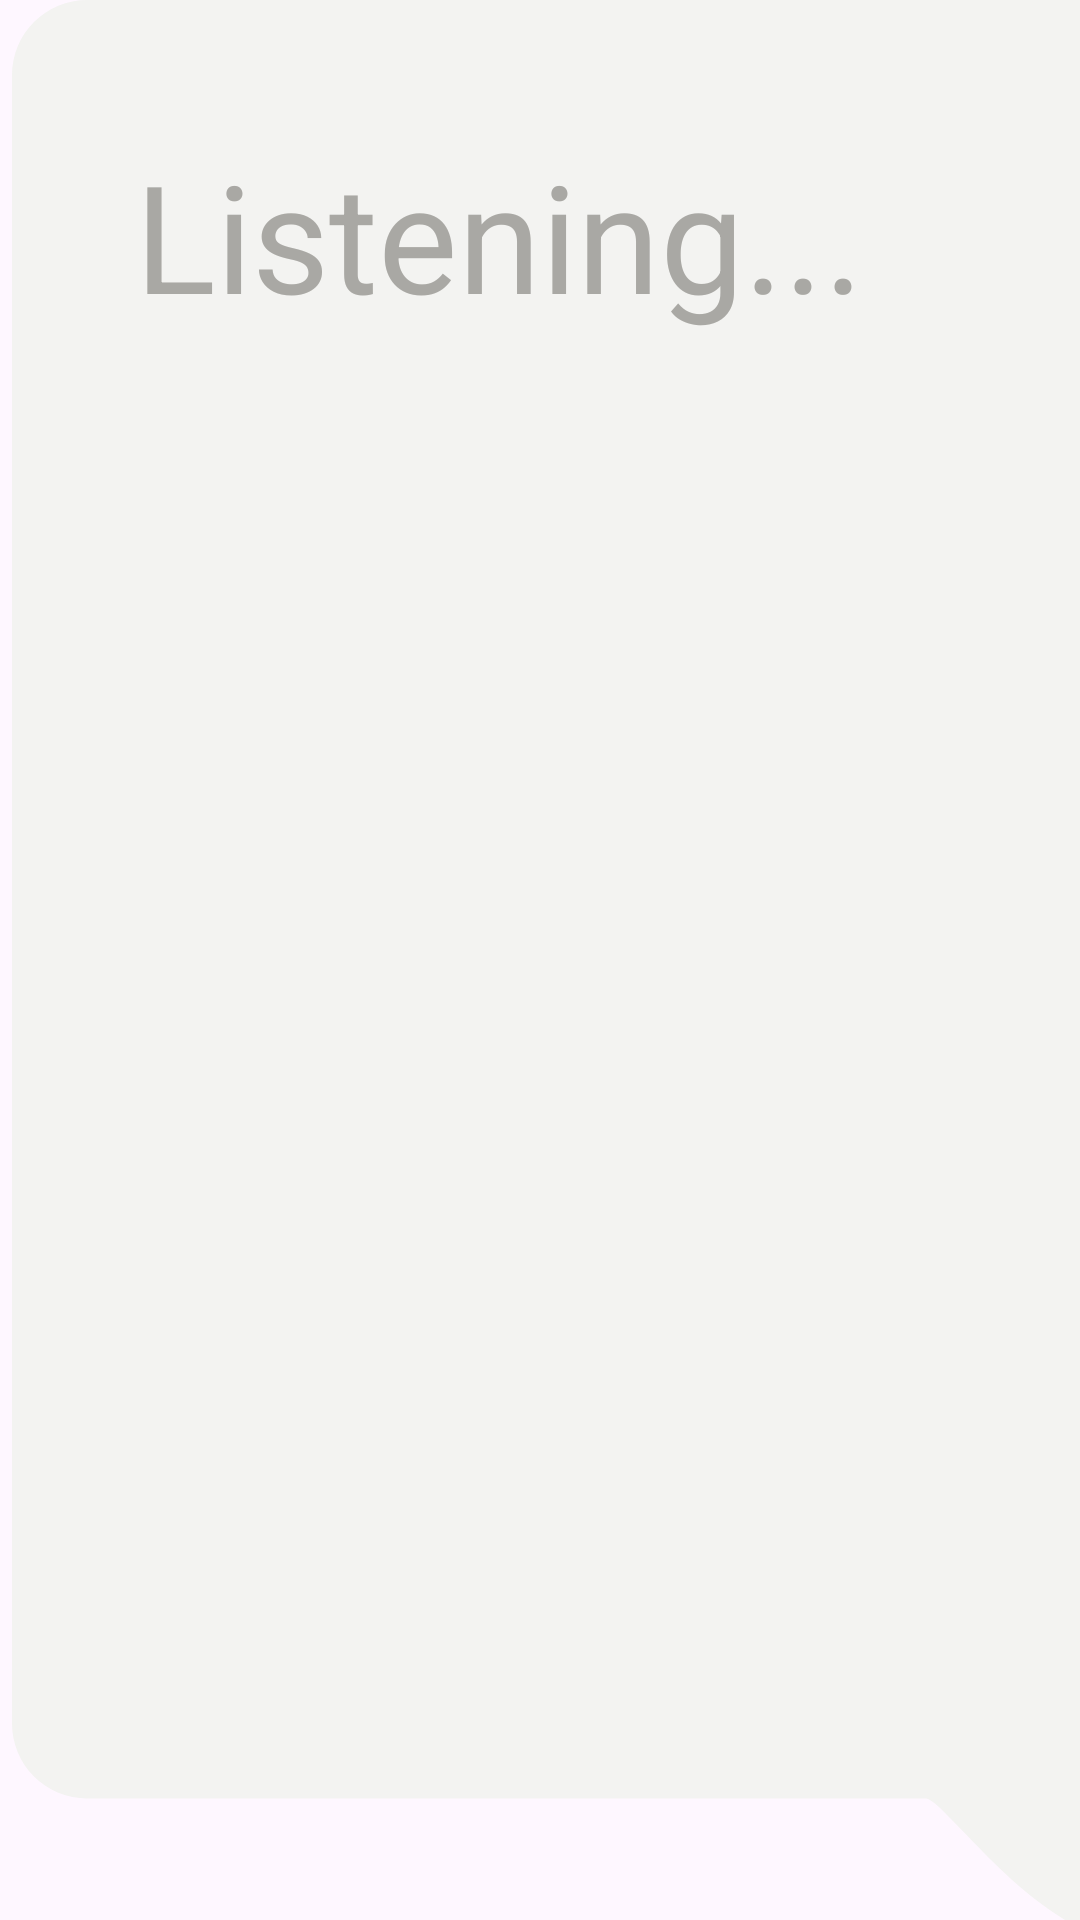

Android layout source for this screen:
<!-- AndroidManifest.xml: application theme Theme.Naute -->
<!-- res/layout/live_transcription_dialog.xml -->
<?xml version="1.0" encoding="utf-8"?>
<androidx.constraintlayout.widget.ConstraintLayout xmlns:android="http://schemas.android.com/apk/res/android"
    xmlns:app="http://schemas.android.com/apk/res-auto"
    xmlns:tools="http://schemas.android.com/tools"
    android:id="@+id/live_transcription_CL"
    android:layout_width="match_parent"
    android:layout_height="match_parent">

    <androidx.constraintlayout.widget.ConstraintLayout
        android:id="@+id/layoutDialog"
        android:layout_width="548dp"
        android:layout_height="846dp"
        app:layout_constraintStart_toStartOf="parent"
        app:layout_constraintTop_toTopOf="parent">

        <androidx.constraintlayout.widget.ConstraintLayout
            android:id="@+id/innerLayout"
            android:layout_width="548dp"
            android:layout_height="664dp"
            android:padding="45dp"
            android:background="@drawable/transcription_bg"
            app:layout_constraintStart_toStartOf="parent"
            app:layout_constraintTop_toTopOf="parent">


            <TextView
                android:id="@+id/transcriptionText"
                android:layout_width="0dp"
                android:layout_height="wrap_content"
                android:text="Listening..."
                android:textSize="50sp"
                style="@style/secondaryText"
                android:gravity="start"
                app:layout_constraintTop_toTopOf="@id/innerLayout"
                app:layout_constraintStart_toStartOf="@id/innerLayout"/>
        </androidx.constraintlayout.widget.ConstraintLayout>

        <ImageButton
            android:id="@+id/addBtn"
            android:layout_width="wrap_content"
            android:layout_height="wrap_content"
            android:layout_marginStart="117dp"
            android:backgroundTint="#00FFFFFF"
            android:visibility="gone"
            app:layout_constraintBottom_toBottomOf="parent"
            app:layout_constraintStart_toStartOf="parent"
            app:srcCompat="@drawable/add_icon" />

        <ImageButton
            android:id="@+id/discardBtn"
            android:layout_width="wrap_content"
            android:layout_height="wrap_content"
            android:layout_marginEnd="117dp"
            android:backgroundTint="#00FFFFFF"
            android:visibility="gone"
            app:layout_constraintBottom_toBottomOf="parent"
            app:layout_constraintEnd_toEndOf="parent"
            app:srcCompat="@drawable/discard_icon" />
    </androidx.constraintlayout.widget.ConstraintLayout>
</androidx.constraintlayout.widget.ConstraintLayout>
<!-- resources referenced by this layout -->
<resources>
  <!-- drawable add_icon: png bitmap (drawable, 2985 bytes) -->
  <!-- drawable discard_icon: png bitmap (drawable, 3345 bytes) -->
  <!-- drawable transcription_bg (drawable) -->
  <vector xmlns:android="http://schemas.android.com/apk/res/android"
      android:width="548dp"
      android:height="664dp"
      android:viewportWidth="548"
      android:viewportHeight="664">
    <path
        android:pathData="M403.39,646.6C361.28,618.37 361.28,592.32 361.28,541L300,597.84C309.77,597.84 311.55,600.79 319.1,608.5C337.36,627.15 355.97,649.21 400.51,655.61C405.71,656.36 407.75,649.53 403.39,646.6Z"
        android:fillColor="#F3F3F1"/>
    <path
        android:pathData="M29,0L518.1,0A25,25 0,0 1,543.1 25L543.1,574.49A25,25 0,0 1,518.1 599.49L29,599.49A25,25 0,0 1,4 574.49L4,25A25,25 0,0 1,29 0z"
        android:fillColor="#F3F3F1"/>
    <group>
      <clip-path
          android:pathData="M57,44h433v512h-433z"/>
    </group>
  </vector>
  <style name="secondaryText">
          <item name="android:textColor">@color/gray2</item>
      </style>
  <style name="Theme.Naute" parent="Base.Theme.Naute" />
  <color name="gray2">#a9a8a4</color>
  <style name="Base.Theme.Naute" parent="Theme.Material3.DayNight.NoActionBar">
          
          
      </style>
</resources>
